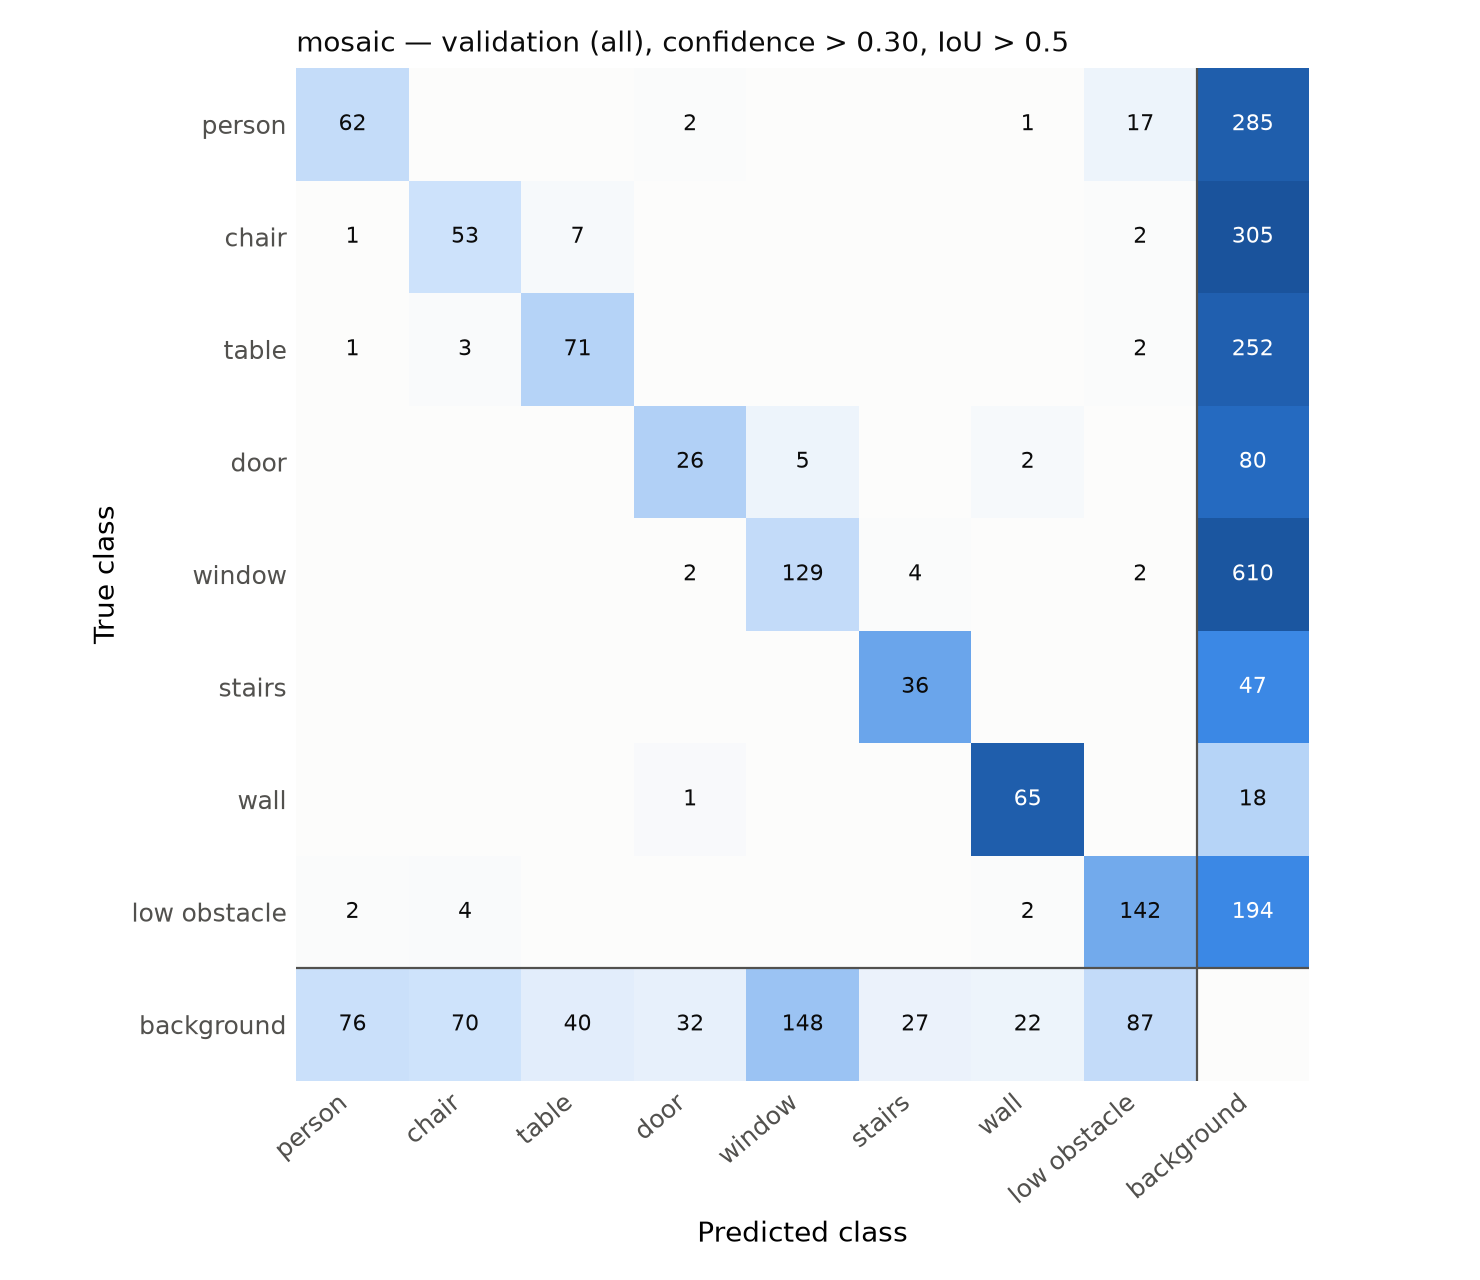

Data behind this chart, as committed beside it:
true \ predicted, person, chair, table, door, door_glass, window, stairs, pole, handrail, wall, low_obstacle, other, background
person, 62, 0, 0, 2, 0, 0, 0, 0, 0, 1, 17, 0, 285
chair, 1, 53, 7, 0, 0, 0, 0, 0, 0, 0, 2, 0, 305
table, 1, 3, 71, 0, 0, 0, 0, 0, 0, 0, 2, 0, 252
door, 0, 0, 0, 26, 0, 5, 0, 0, 0, 2, 0, 0, 80
door_glass, 0, 0, 0, 0, 0, 0, 0, 0, 0, 0, 0, 0, 0
window, 0, 0, 0, 2, 0, 129, 4, 0, 0, 0, 2, 0, 610
stairs, 0, 0, 0, 0, 0, 0, 36, 0, 0, 0, 0, 0, 47
pole, 0, 0, 0, 0, 0, 0, 0, 0, 0, 0, 0, 0, 0
handrail, 0, 0, 0, 0, 0, 0, 0, 0, 0, 0, 0, 0, 0
wall, 0, 0, 0, 1, 0, 0, 0, 0, 0, 65, 0, 0, 18
low_obstacle, 2, 4, 0, 0, 0, 0, 0, 0, 0, 2, 142, 0, 194
other, 0, 0, 0, 0, 0, 0, 0, 0, 0, 0, 0, 0, 0
background, 76, 70, 40, 32, 0, 148, 27, 0, 0, 22, 87, 0, 0
